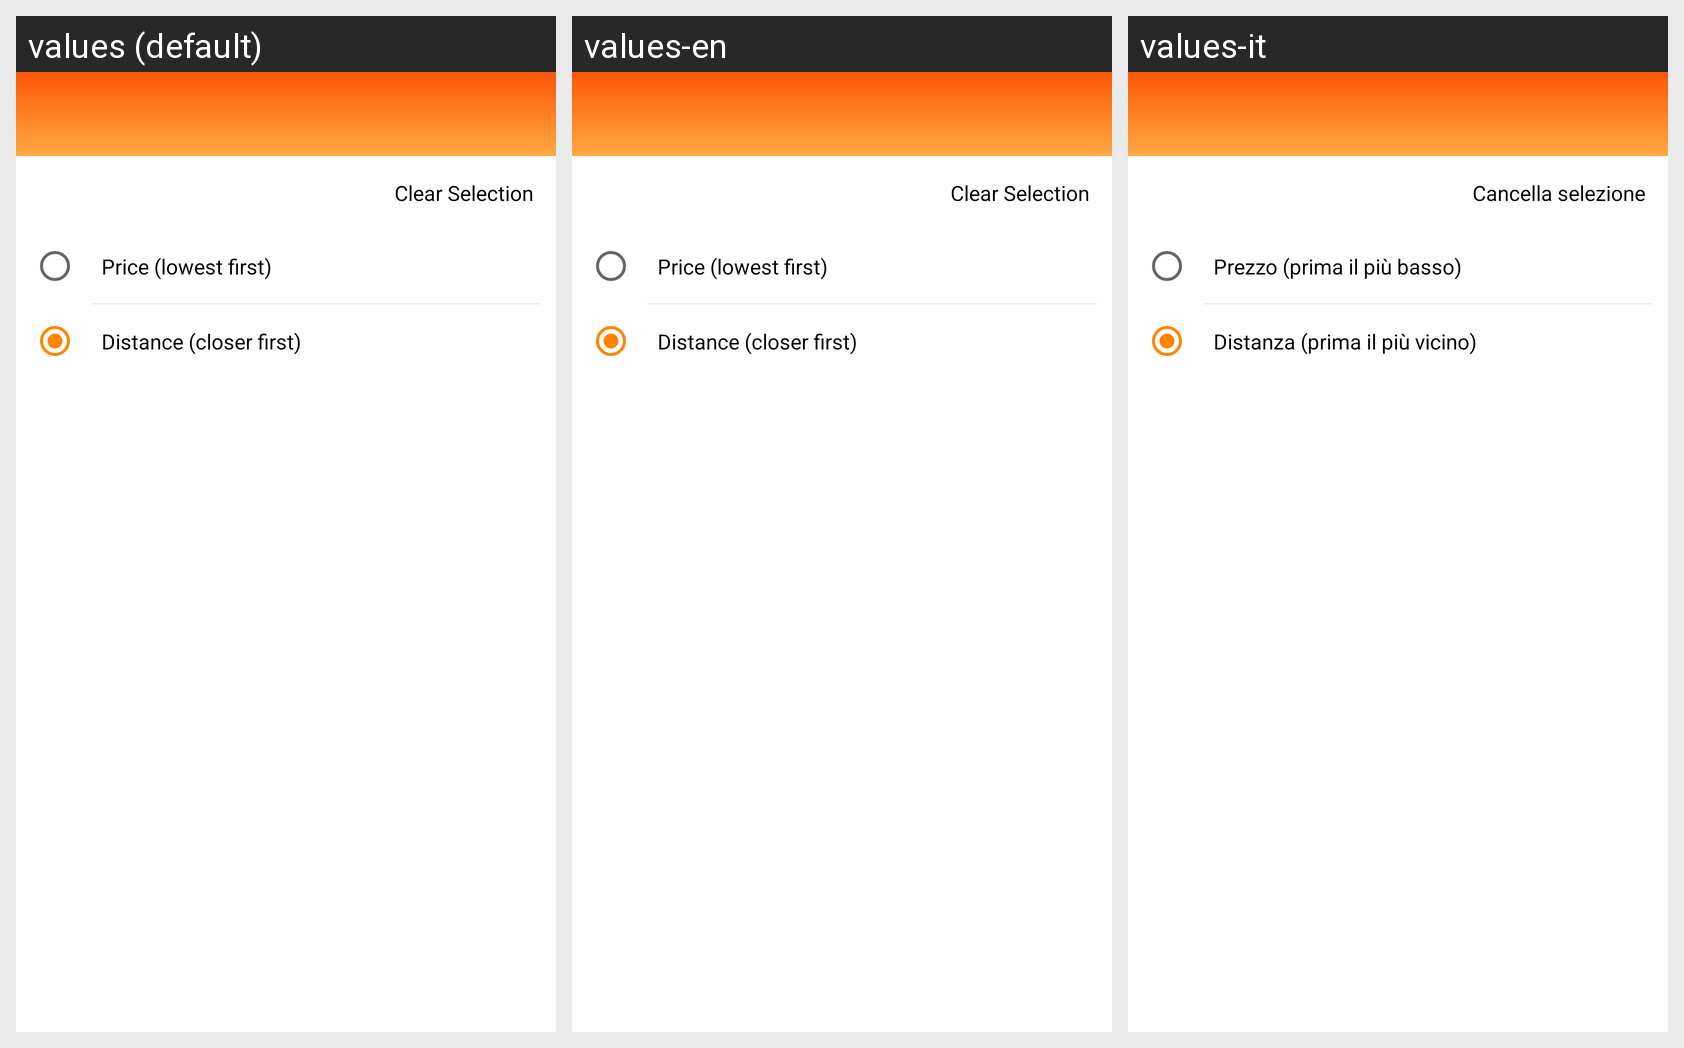

For this localized Android screen grid, give each drawn string resource with its value in every locale shown.
Android screen res/layout/dialog_sorting.xml rendered under 3 locales, left to right: values (default), values-en, values-it. Device: Nexus 5 (rendered at 1080×1920; each locale shown at half size, 540×960, under a caption strip naming it); theme AppTheme.NoActionBar.
Strings drawn on this screen, with the default value and each locale's value (text and hints the layout hard-codes, and strings that could not be matched under every locale, appear in the picture but are not listed):

clear_selection
  values: Clear Selection
  values-en: Clear Selection
  values-it: Cancella selezione

price_sort
  values: Price (lowest first)
  values-en: Price (lowest first)
  values-it: Prezzo (prima il più basso)

distance_sort
  values: Distance (closer first)
  values-en: Distance (closer first)
  values-it: Distanza (prima il più vicino)
